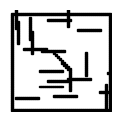

Here is the Python script that generated this plot:
import numpy as np
import matplotlib
import matplotlib.pyplot as plt
from matplotlib import colors
import matplotlib.patches as pc


def xy2sub(len,x,y):
    r = len - y -1
    c = x
    return [r,c]

def sub2xy(len,r,c):
    x = c
    y = len - r - 1
    return [x,y]


def drawmap_xy(Xs,Ys,obsxy):
    # 其中X和矩阵地图的cols对应
    rows = Ys
    cols = Xs
    # 创建全部为空地的地图栅格，其中空地以数字1表征
    # ！！！注意ones(行列个数，因此rows需要+1)
    field = np.ones([rows,cols])

    # 修改栅格地图中起始点和终点的数值，其中起点以数值4表征，终点以数值5表示



    # 修改栅格地图中障碍物的数值，其中以数值5表示
    for i in range(len(obsxy)):
        obssub = xy2sub(rows,obsxy[i][0],obsxy[i][1])
# =============================================================================
#         field[obssub[0],obssub[1]] = 2
# =============================================================================


    # 设置画布属性
    plt.figure(figsize=(cols,rows))
    plt.xlim(-1, cols)
    plt.ylim(-1, rows)
    plt.axis('off')
    plt.margins(0,0)

    # 绘制障碍物XY位置
    for i in range(len(obsxy)):
        plt.gca().add_patch(pc.Rectangle((obsxy[i][0] - 0.5, obsxy[i][1] - 0.5), 1,1,color='k'))

    # 绘制起点，终点
    

    return field




'''
这里是主函数，将下列地图，用以为坐标XY形式绘制出
# Y/|1. 1. 1. 1. 1.
#   |1. 1. 2. 1. 1.
#   |4. 1. 2. 1. 5.
#   |1. 1. 2. 1. 1.---->X
'''

def point_append(list,x,y):
    if not [x,y] in list:
      list.append([x,y])
      
obsxy = []

def GenerateObstacle(size,obstacle_point):
   obstacle = size//2
   point_append(obstacle_point,size//2,size//2)
   point_append(obstacle_point,size//2,size//2-1)
   for i in range(size):
       for j in range(size):
           
           if i == 0 or i == size - 1 or j == 0 or j == size - 1:
                   obstacle_point.append([i, j])
#       Generate an obstacle in the middle

   for i in range(size//2-4, size//2): 
       point_append(obstacle_point,i,size-i)
       point_append(obstacle_point,i,size-i)
       point_append(obstacle_point,size-i,i)
       point_append(obstacle_point,size-i,i-1)


   for i in range(obstacle-1): 
       x = np.random.randint(0, size)
       y = np.random.randint(0, size)
       point_append(obstacle_point,x,y)

       if (np.random.rand() > 0.5): # Random boolean 
           for l in range(size//4):
               point_append(obstacle_point,x,y+l)
               pass
       else:
           for l in range(size//4):
               point_append(obstacle_point,x+l,y)
               pass
GenerateObstacle(50,obsxy)
Ys = 51
Xs = 50
drawmap_xy(Xs,Ys,obsxy)
# =============================================================================
# plt.rcParams['figure.figsize'] = (10200, 10200)
# plt.rcParams['savefig.dpi'] = 204 #图片像素
# plt.rcParams['figure.dpi'] = 20 #分辨率
# 
# plt.savefig("pic.png", bbox_inches="tight")
# =============================================================================
# 采用XY坐标的优势在于绘制其他参数时候，如在X=2，Y=3 绘制一个大圆点，但是地图矩阵和XY又需要相互转变一下
fig = plt.gcf()
fig.set_size_inches(1.02/1,1.02/1) #dpi = 300, output = 700*700 pixels
plt.gca().xaxis.set_major_locator(plt.NullLocator())
plt.gca().yaxis.set_major_locator(plt.NullLocator())
plt.subplots_adjust(top = 1, bottom = 0, right = 1, left = 0, hspace = 0, wspace = 0)
plt.margins(0,0)
fig.savefig('pic.png', format='png', transparent=False, dpi=100, pad_inches = 0)

